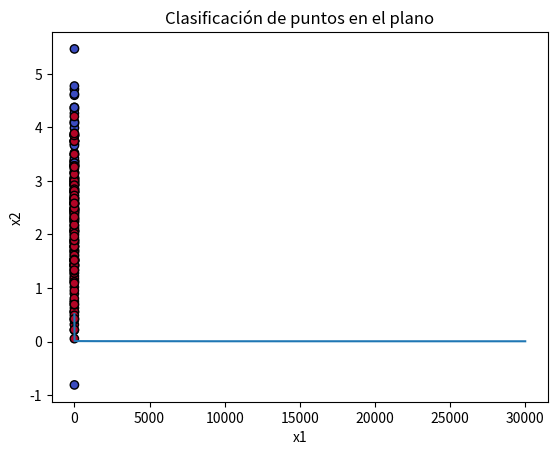

Write the Python code that produced this figure.
import numpy as np
import matplotlib.pyplot as plt

# Generar datos
np.random.seed(50)
n_samples = 200

X1 = np.random.randn(n_samples//2, 2) + np.array([2, 3])  
X2 = np.random.randn(n_samples//2, 2) + np.array([-2, 2])  

X = np.vstack((X1, X2)) 
Y = np.array([0] * (n_samples//2) + [1] * (n_samples//2)).reshape(-1, 1)  

# Sigmoide y derivada
def sigmoid(x):
    return 1 / (1 + np.exp(-x)) 

def sigmoid_derivative(x):
    return x * (1 - x)

# Hiperparametros
input_size = 2
hidden_size = 50  # Neuronas
output_size = 1
learning_rate = 0.1
epochs = 30000

#Pesos y sesgos
W1 = np.random.uniform(-1, 1, (input_size, hidden_size))
b1 = np.zeros((1, hidden_size))
W2 = np.random.uniform(-1, 1, (hidden_size, output_size))
b2 = np.zeros((1, output_size))

error_list = []  # Para graficar el error

# Entrenamiento
for epoch in range(epochs):
    # Propagación hacia adelante
    hidden_layer_input = np.dot(X, W1) + b1
    hidden_layer_output = sigmoid(hidden_layer_input)

    output_layer_input = np.dot(hidden_layer_output, W2) + b2
    predicted_output = sigmoid(output_layer_input)

    # Calculo del error
    error = Y - predicted_output
    mse = np.mean(error**2)
    error_list.append(mse)

    if epoch % 1000 == 0:
        print(f"Epoch {epoch}, MSE: {mse}")

    # Backpropagation
    d_predicted_output = error * sigmoid_derivative(predicted_output)
    d_hidden_layer = d_predicted_output.dot(W2.T) * sigmoid_derivative(hidden_layer_output)

    # Actualizacian de pesos y sesgos
    W2 += hidden_layer_output.T.dot(d_predicted_output) * learning_rate
    b2 += np.sum(d_predicted_output, axis=0, keepdims=True) * learning_rate
    W1 += X.T.dot(d_hidden_layer) * learning_rate
    b1 += np.sum(d_hidden_layer, axis=0, keepdims=True) * learning_rate

# Imprimir el error cuadratico medio final
final_mse = np.mean((Y - predicted_output) ** 2)
print(f"\nError cuadrático medio final: {final_mse}")

# Graficar
plt.plot(range(epochs), error_list)
plt.xlabel('Epochs')
plt.ylabel('Mean Squared Error (MSE)')
plt.title('Evolución del error durante el entrenamiento')
plt.show()

# Graficar los puntos con sus clases predichas
predictions = (predicted_output > 0.5).astype(int).flatten()

plt.scatter(X[:, 0], X[:, 1], c=predictions, cmap='coolwarm', edgecolors='k')
plt.xlabel('x1')
plt.ylabel('x2')
plt.title('Clasificación de puntos en el plano')
plt.show()
